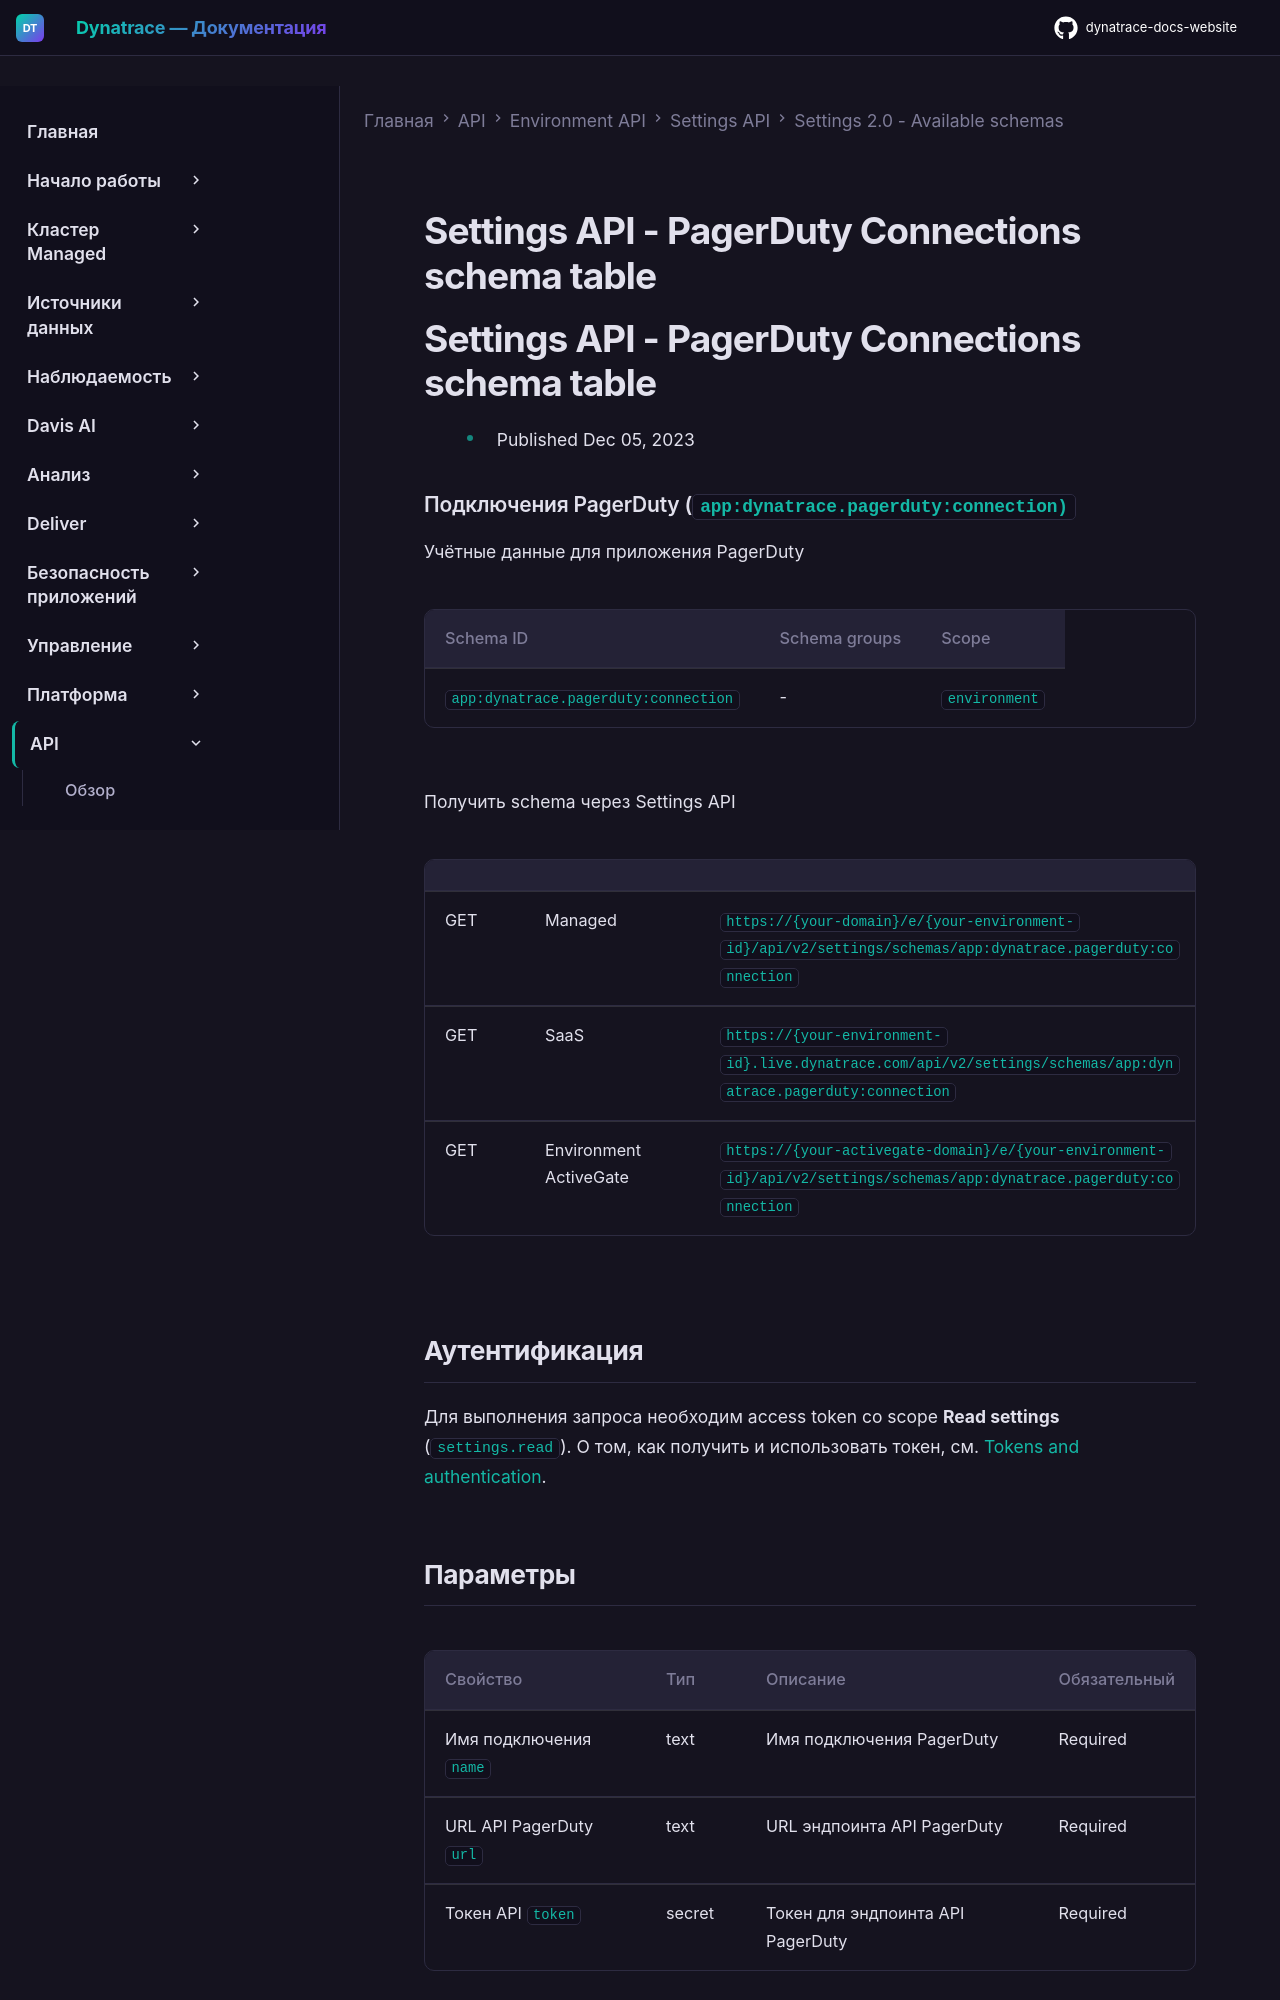

repository: Yerkebulan-Ardabayev/dynatrace-docs-website · page: managed-ru/dynatrace-api/environment-api/settings/schemas/app-dynatrace-pagerduty-connection/index.html · generator: mkdocs

---
title: Settings API - PagerDuty Connections schema table
source: https://docs.dynatrace.com/managed/dynatrace-api/environment-api/settings/schemas/app-dynatrace-pagerduty-connection
scraped: 2026-05-12T11:45:26.969248
---

# Settings API - PagerDuty Connections schema table

# Settings API - PagerDuty Connections schema table

* Published Dec 05, 2023

### Подключения PagerDuty (`app:dynatrace.pagerduty:connection)`

Учётные данные для приложения PagerDuty

| Schema ID | Schema groups | Scope |
| --- | --- | --- |
| `app:dynatrace.pagerduty:connection` | - | `environment` |

Получить schema через Settings API

|  |  |  |
| --- | --- | --- |
| GET | Managed | `https://{your-domain}/e/{your-environment-id}/api/v2/settings/schemas/app:dynatrace.pagerduty:connection` |
| GET | SaaS | `https://{your-environment-id}.live.dynatrace.com/api/v2/settings/schemas/app:dynatrace.pagerduty:connection` |
| GET | Environment ActiveGate | `https://{your-activegate-domain}/e/{your-environment-id}/api/v2/settings/schemas/app:dynatrace.pagerduty:connection` |

## Аутентификация

Для выполнения запроса необходим access token со scope **Read settings** (`settings.read`). О том, как получить и использовать токен, см. [Tokens and authentication](/managed/discover-dynatrace/references/dynatrace-api/basics/dynatrace-api-authentication).
